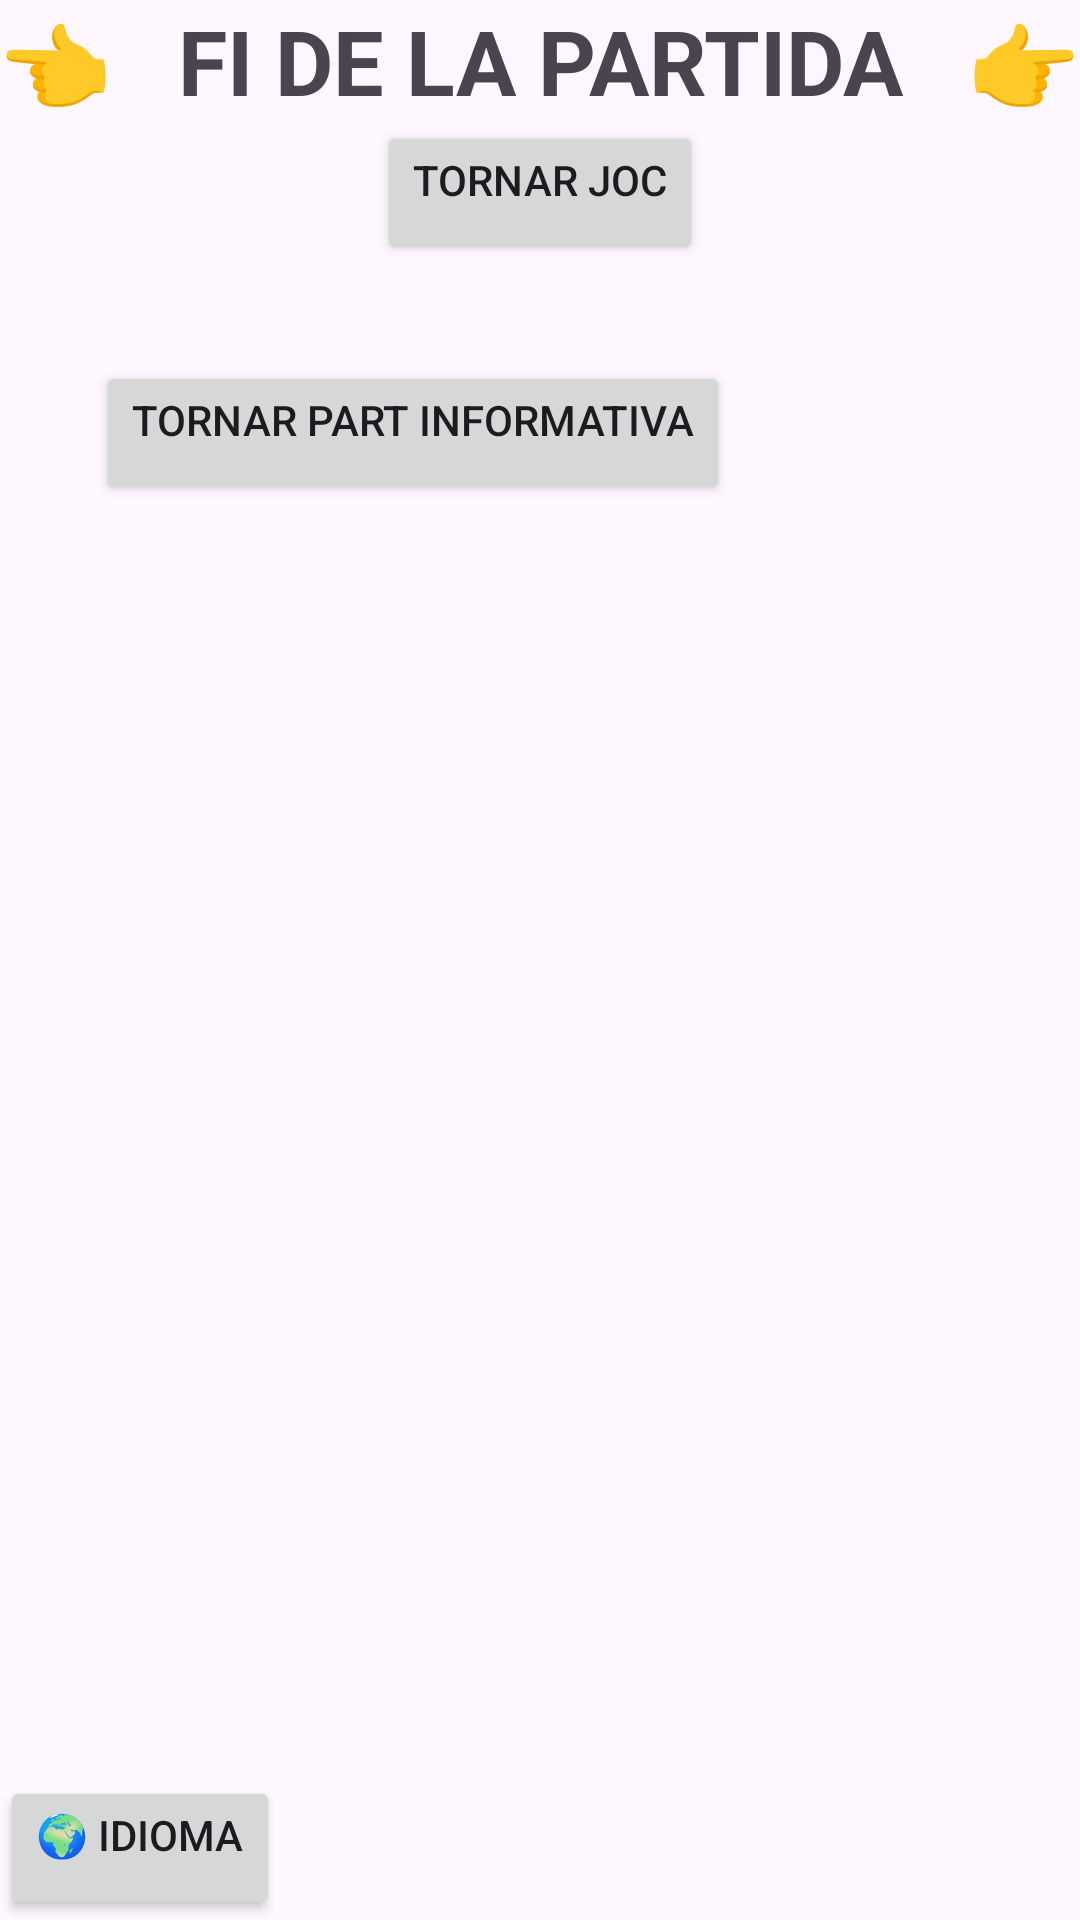

Reconstruct the res/layout file that produces this screen, plus the resources it refers to.
<!-- AndroidManifest.xml: application theme Theme.M13AppAndroid -->
<!-- res/layout/activity_8.xml -->
<?xml version="1.0" encoding="utf-8"?>
<LinearLayout xmlns:android="http://schemas.android.com/apk/res/android"
    android:layout_width="match_parent"
    android:layout_height="match_parent"
    android:orientation="vertical">

    <LinearLayout xmlns:android="http://schemas.android.com/apk/res/android"
        android:layout_width="match_parent"
        android:layout_height="match_parent"
        android:orientation="vertical">
        <LinearLayout
            android:layout_width="match_parent"
            android:layout_height="wrap_content"
            android:layout_weight="0"
            android:orientation="horizontal">

            <TextView
                android:id="@+id/botonatras"
                android:layout_width="wrap_content"
                android:layout_height="wrap_content"
                android:layout_weight="0"
                android:text="@string/fletxaEnrere"
                android:textSize="30sp" />

            <TextView
                android:id="@+id/act1FrameText"
                android:layout_width="wrap_content"
                android:layout_height="wrap_content"
                android:layout_weight="1"
                android:textAlignment="center"
                android:text="@string/HeadAct8"
                android:textSize="30sp"
                android:textStyle="bold"/>

            <TextView
                android:id="@+id/botonpasar"
                android:layout_width="wrap_content"
                android:layout_height="wrap_content"
                android:layout_weight="0"
                android:text="@string/fletxaEndavant"
                android:textSize="30sp" />
        </LinearLayout>
        <LinearLayout
            android:layout_width="match_parent"
            android:layout_height="wrap_content"
            android:layout_margin="0dp"
            android:gravity="center"
            android:orientation="horizontal">

            <Button
                android:id="@+id/botonidiomas2"
                android:layout_width="wrap_content"
                android:layout_height="wrap_content"
                android:gravity="left"
                android:text="Tornar Joc" />

        </LinearLayout>

        <LinearLayout
            android:layout_width="match_parent"
            android:layout_height="wrap_content"
            android:layout_weight="1"
            android:orientation="horizontal"
            android:layout_marginHorizontal="32dp"
            android:layout_marginVertical="32dp">
            <LinearLayout
                android:layout_width="match_parent"
                android:layout_height="wrap_content"
                android:orientation="vertical">
                <Button
                    android:id="@+id/partinfo"
                    android:layout_width="wrap_content"
                    android:layout_height="wrap_content"
                    android:gravity="left"
                    android:text="Tornar part informativa" />
            </LinearLayout>

        </LinearLayout>
        <LinearLayout
            android:layout_width="match_parent"
            android:layout_height="wrap_content"
            android:layout_margin="0dp"
            android:layout_weight="0"
            android:gravity="bottom"
            android:orientation="horizontal">

            <Button
                android:id="@+id/botonidiomas1"
                android:layout_width="wrap_content"
                android:layout_height="wrap_content"
                android:gravity="left"
                android:text="@string/btn_idioma" />

        </LinearLayout>
    </LinearLayout>
</LinearLayout>
<!-- resources referenced by this layout -->
<resources>
  <string name="HeadAct8">FI DE LA PARTIDA</string>
  <string name="btn_idioma">🌍 IDIOMA</string>
  <string name="fletxaEndavant">👉</string>
  <string name="fletxaEnrere">👈</string>
  <style name="Theme.M13AppAndroid" parent="Base.Theme.M13AppAndroid" />
  <style name="Base.Theme.M13AppAndroid" parent="Theme.Material3.DayNight.NoActionBar">
          
          
      </style>
</resources>
